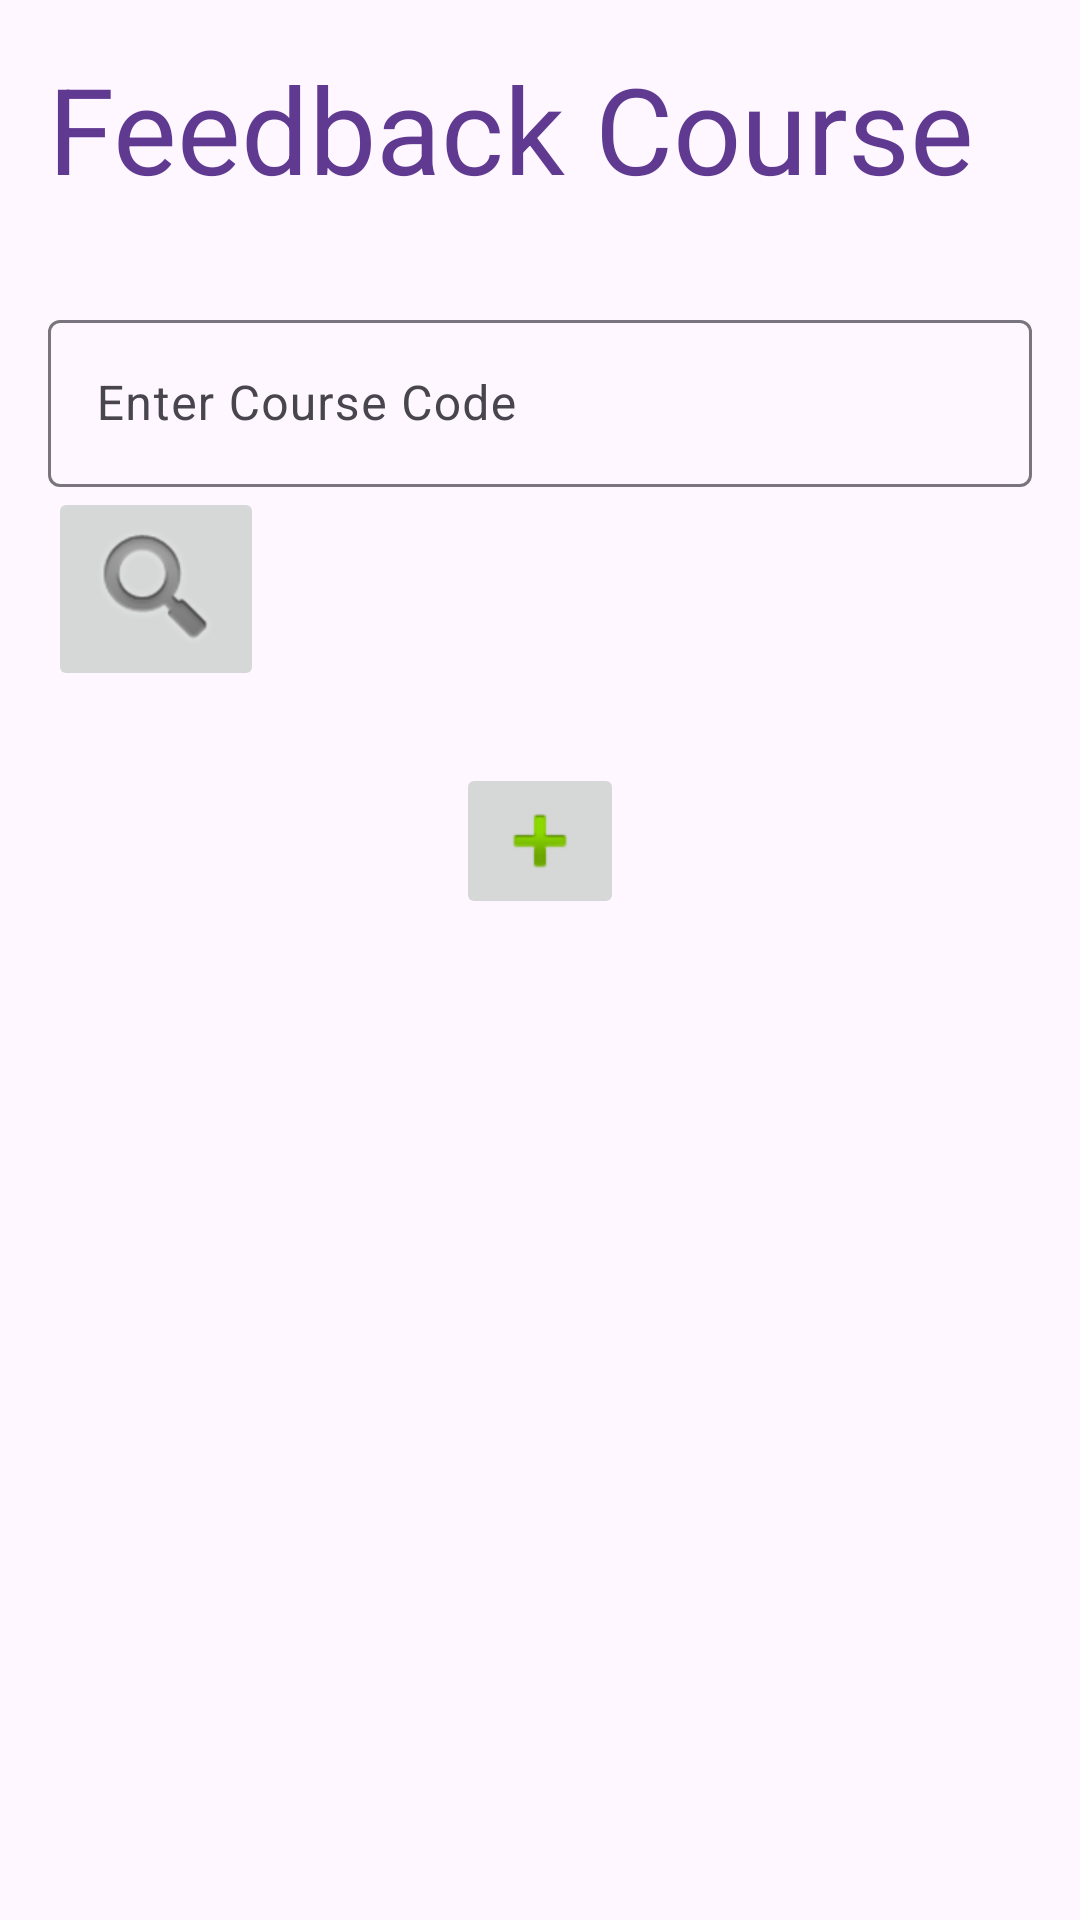

Write the Android layout XML for this screen, with the resource values it uses.
<!-- AndroidManifest.xml: application theme Theme.FeedbackCource -->
<!-- res/layout/activity_feedback_course.xml -->
<?xml version="1.0" encoding="utf-8"?>
<RelativeLayout xmlns:android="http://schemas.android.com/apk/res/android"
    xmlns:app="http://schemas.android.com/apk/res-auto"
    android:layout_width="match_parent"
    android:layout_height="match_parent"
    android:padding="16dp"
    android:scrollbarSize="200dp">

    <TextView
        android:id="@+id/textViewTitle"
        android:layout_width="wrap_content"
        android:layout_height="wrap_content"
        android:layout_marginBottom="16dp"
        android:text="Feedback Course"
        android:textColor="#603A91"
        android:textSize="40sp" />

    <com.google.android.material.textfield.TextInputLayout
        android:id="@+id/textInputLayoutCourseCode"
        android:layout_width="match_parent"
        android:layout_height="wrap_content"
        android:layout_below="@id/textViewTitle"
        android:layout_marginTop="16dp">

        <com.google.android.material.textfield.TextInputEditText
            android:id="@+id/editTextCourseCode"
            android:layout_width="match_parent"
            android:layout_height="wrap_content"
            android:hint="Enter Course Code" />

        <ImageButton
            android:id="@+id/imageButtonSearch"
            android:layout_width="wrap_content"
            android:layout_height="wrap_content"
            android:layout_weight="1"
            app:srcCompat="@android:drawable/ic_search_category_default" />

    </com.google.android.material.textfield.TextInputLayout>

    <ListView
        android:id="@+id/listViewFeedback"
        android:layout_width="match_parent"
        android:layout_height="wrap_content"
        android:layout_below="@id/textInputLayoutCourseCode"
        android:layout_marginTop="8dp" />

    <ImageButton
        android:id="@+id/imageButtonAddFeedback"
        android:layout_width="wrap_content"
        android:layout_height="wrap_content"
        android:layout_below="@id/listViewFeedback"
        android:layout_centerHorizontal="true"
        android:layout_marginTop="16dp"
        app:srcCompat="@android:drawable/ic_input_add" />

    <TextView
        android:id="@+id/textViewFeedback"
        android:layout_width="wrap_content"
        android:layout_height="wrap_content"
        android:layout_below="@id/imageButtonAddFeedback"
        android:layout_centerHorizontal="true"
        android:layout_marginTop="16dp"
        android:visibility="gone"
        android:text="Write your feedback here" />

</RelativeLayout>
<!-- resources referenced by this layout -->
<resources>
  <style name="Theme.FeedbackCource" parent="Base.Theme.FeedbackCource" />
  <style name="Base.Theme.FeedbackCource" parent="Theme.Material3.DayNight.NoActionBar">
          
          
      </style>
</resources>
